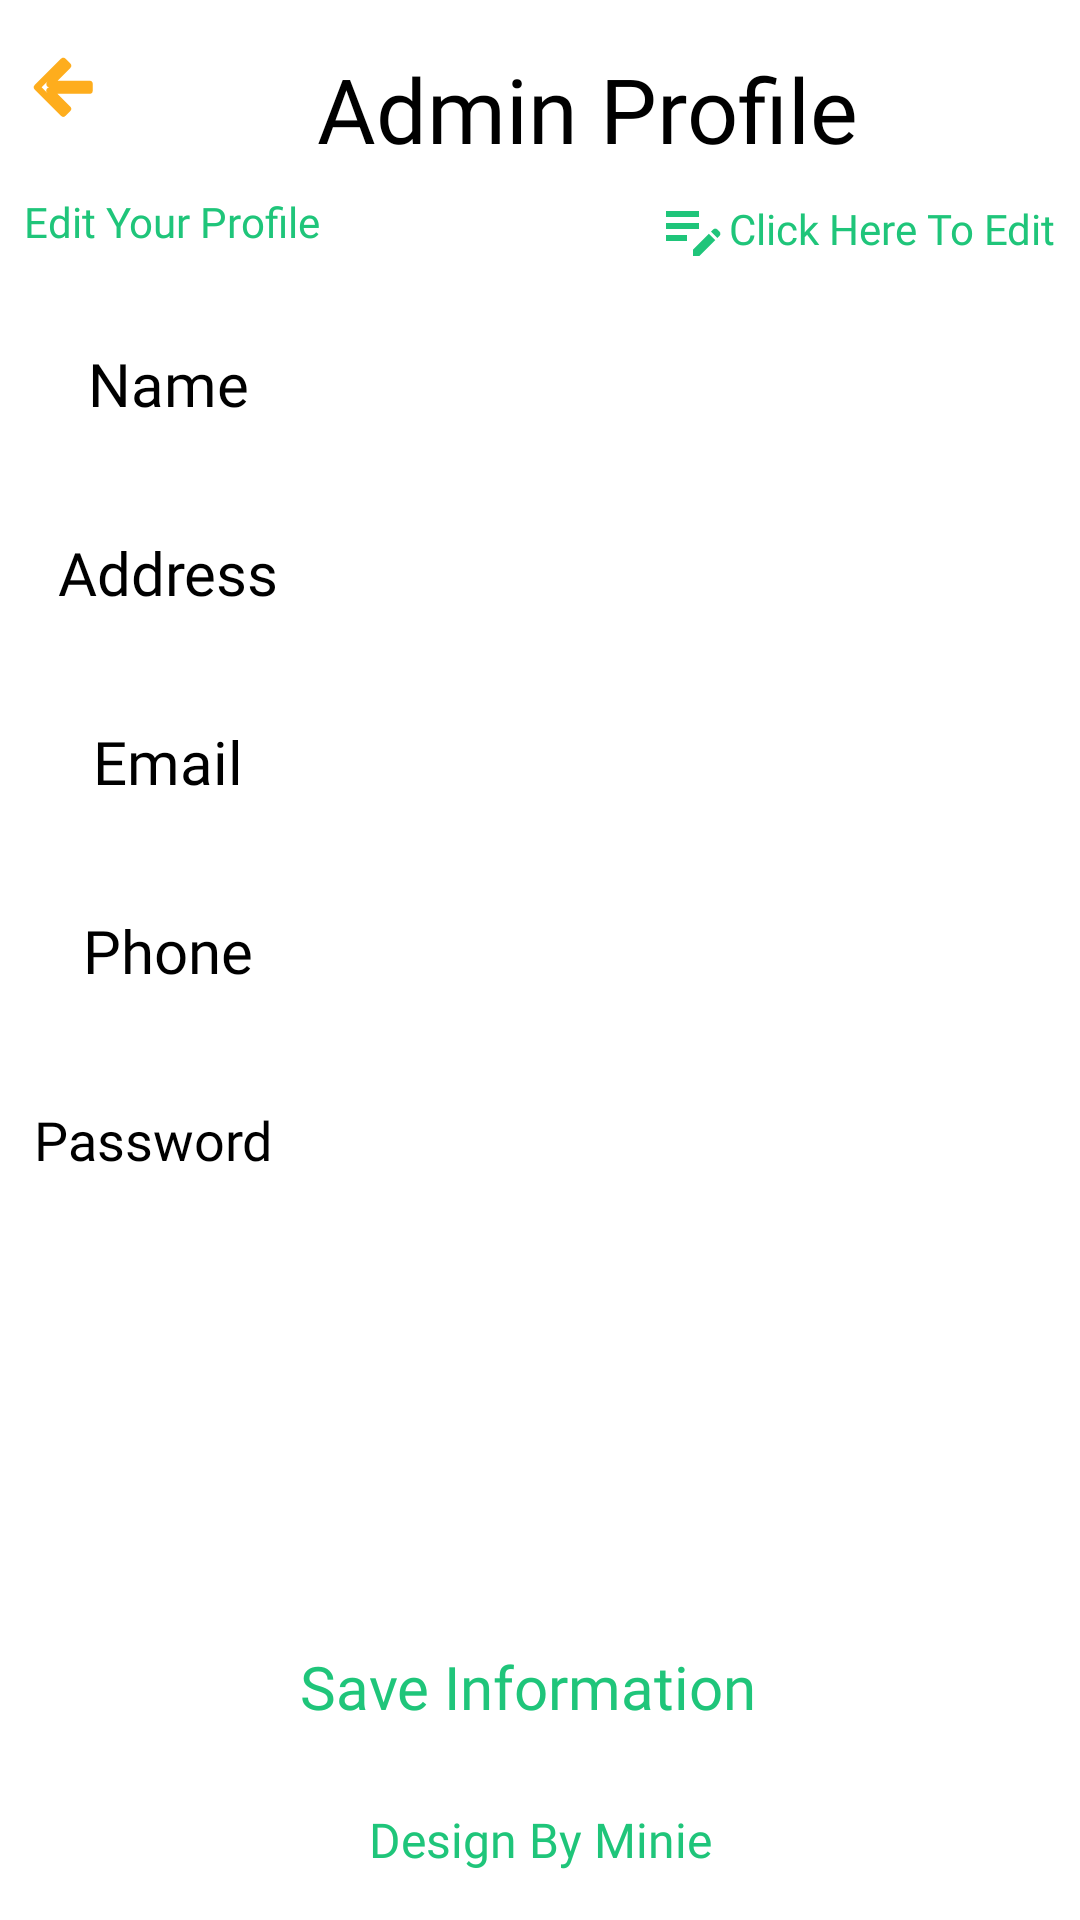

This screen was rendered from an Android layout file. Write that file and the resources it references.
<!-- AndroidManifest.xml: application theme Theme.AdminHeavenlyFood -->
<!-- res/layout/activity_admin_profile.xml -->
<?xml version="1.0" encoding="utf-8"?>
<androidx.constraintlayout.widget.ConstraintLayout xmlns:android="http://schemas.android.com/apk/res/android"
    xmlns:app="http://schemas.android.com/apk/res-auto"
    xmlns:tools="http://schemas.android.com/tools"
    android:layout_width="match_parent"
    android:layout_height="match_parent"
    android:background="@color/white"
    tools:context=".AdminProfileActivity">

    <ImageButton
        android:id="@+id/backButton"
        android:layout_width="24dp"
        android:layout_height="24dp"
        android:layout_marginStart="8dp"
        android:layout_marginTop="16dp"
        android:background="@android:color/transparent"
        android:scaleType="centerCrop"
        android:src="@drawable/arrow_left"
        app:layout_constraintStart_toStartOf="parent"
        app:layout_constraintTop_toTopOf="parent" />

    <TextView
        android:id="@+id/textView"
        android:layout_width="wrap_content"
        android:layout_height="wrap_content"
        android:fontFamily="@font/lato_italic"
        android:text="Admin Profile"
        android:textColor="@color/black"
        android:textSize="30sp"
        app:layout_constraintEnd_toEndOf="parent"
        app:layout_constraintStart_toEndOf="@+id/backButton"
        app:layout_constraintTop_toTopOf="@+id/backButton" />

    <TextView
        android:id="@+id/textView2"
        android:layout_width="wrap_content"
        android:layout_height="wrap_content"
        android:layout_marginTop="8dp"
        android:fontFamily="@font/lato_italic"
        android:text="Edit Your Profile"
        android:textColor="@color/textColor"
        app:layout_constraintStart_toStartOf="@id/backButton"
        app:layout_constraintTop_toBottomOf="@+id/textView" />

    <TextView
        android:id="@+id/editButton"
        android:layout_width="wrap_content"
        android:layout_height="wrap_content"
        android:layout_marginTop="8dp"
        android:layout_marginEnd="8dp"
        android:clickable="true"
        android:drawableLeft="@drawable/edit"
        android:fontFamily="@font/lato_italic"
        android:gravity="center"
        android:text="Click Here To Edit"
        android:textColor="@color/textColor"
        app:layout_constraintEnd_toEndOf="parent"
        app:layout_constraintTop_toBottomOf="@+id/textView" />

    <LinearLayout
        android:id="@+id/linearLayout"
        android:layout_width="match_parent"
        android:layout_height="wrap_content"
        android:layout_marginStart="8dp"
        android:layout_marginTop="16dp"
        android:layout_marginEnd="8dp"
        android:background="@drawable/profileedittextshape"
        android:elevation="2dp"
        android:orientation="horizontal"
        android:outlineSpotShadowColor="@color/textColor"
        app:layout_constraintEnd_toEndOf="parent"
        app:layout_constraintStart_toStartOf="parent"
        app:layout_constraintTop_toBottomOf="@+id/editButton">

        <TextView
            android:layout_width="match_parent"
            android:layout_height="47dp"
            android:layout_weight="3"
            android:fontFamily="@font/lato_italic"
            android:gravity="center"
            android:paddingStart="10dp"
            android:text="Name"
            android:textColor="@color/black"
            android:textSize="20sp"
            app:layout_constraintEnd_toEndOf="parent"
            app:layout_constraintTop_toBottomOf="@+id/textView2" />

        <EditText
            android:id="@+id/name"
            android:layout_width="match_parent"
            android:layout_height="47dp"
            android:layout_weight="1"
            android:background="@android:color/transparent"
            android:fontFamily="@font/lato_italic"
            android:inputType="text"
            android:paddingStart="10dp"
            android:paddingEnd="10dp" />

    </LinearLayout>

    <LinearLayout
        android:id="@+id/linearLayout2"
        android:layout_width="match_parent"
        android:layout_height="wrap_content"
        android:layout_marginStart="8dp"
        android:layout_marginTop="16dp"
        android:layout_marginEnd="8dp"
        android:background="@drawable/profileedittextshape"
        android:elevation="2dp"
        android:gravity="center_vertical"
        android:orientation="horizontal"
        android:outlineSpotShadowColor="@color/textColor"
        app:layout_constraintEnd_toEndOf="parent"
        app:layout_constraintStart_toStartOf="parent"
        app:layout_constraintTop_toBottomOf="@+id/linearLayout">

        <TextView
            android:layout_width="match_parent"
            android:layout_height="47dp"
            android:layout_weight="3"
            android:fontFamily="@font/lato_italic"
            android:gravity="center"
            android:paddingStart="10dp"
            android:text="Address"
            android:textColor="@color/black"
            android:textSize="20sp"
            app:layout_constraintEnd_toEndOf="parent"
            app:layout_constraintTop_toBottomOf="@+id/textView2" />

        <EditText
            android:id="@+id/address"
            android:layout_width="match_parent"
            android:layout_height="wrap_content"
            android:layout_weight="1"
            android:background="@android:color/transparent"
            android:fontFamily="@font/lato_italic"
            android:inputType="textMultiLine"
            android:padding="4dp" />

    </LinearLayout>

    <LinearLayout
        android:id="@+id/linearLayout3"
        android:layout_width="match_parent"
        android:layout_height="wrap_content"
        android:layout_marginStart="8dp"
        android:layout_marginTop="16dp"
        android:layout_marginEnd="8dp"
        android:background="@drawable/profileedittextshape"
        android:elevation="2dp"
        android:orientation="horizontal"
        android:outlineSpotShadowColor="@color/textColor"
        app:layout_constraintEnd_toEndOf="parent"
        app:layout_constraintStart_toStartOf="parent"
        app:layout_constraintTop_toBottomOf="@+id/linearLayout2">

        <TextView
            android:layout_width="match_parent"
            android:layout_height="47dp"
            android:layout_weight="3"
            android:fontFamily="@font/lato_italic"
            android:gravity="center"
            android:paddingStart="10dp"
            android:text="Email"
            android:textColor="@color/black"
            android:textSize="20sp"
            app:layout_constraintEnd_toEndOf="parent"
            app:layout_constraintTop_toBottomOf="@+id/textView2" />

        <EditText
            android:id="@+id/email"
            android:layout_width="match_parent"
            android:layout_height="47dp"
            android:layout_weight="1"
            android:background="@android:color/transparent"
            android:fontFamily="@font/lato_italic"
            android:inputType="textEmailAddress"
            android:paddingStart="10dp"
            android:paddingEnd="10dp" />

    </LinearLayout>

    <LinearLayout
        android:id="@+id/linearLayout4"
        android:layout_width="match_parent"
        android:layout_height="wrap_content"
        android:layout_marginStart="8dp"
        android:layout_marginTop="16dp"
        android:layout_marginEnd="8dp"
        android:background="@drawable/profileedittextshape"
        android:elevation="2dp"
        android:orientation="horizontal"
        android:outlineSpotShadowColor="@color/textColor"
        app:layout_constraintEnd_toEndOf="parent"
        app:layout_constraintStart_toStartOf="parent"
        app:layout_constraintTop_toBottomOf="@+id/linearLayout3">

        <TextView
            android:layout_width="match_parent"
            android:layout_height="47dp"
            android:layout_weight="3"
            android:fontFamily="@font/lato_italic"
            android:gravity="center"
            android:paddingStart="10dp"
            android:text="Phone"
            android:textColor="@color/black"
            android:textSize="20sp"
            app:layout_constraintEnd_toEndOf="parent"
            app:layout_constraintTop_toBottomOf="@+id/textView2" />

        <EditText
            android:id="@+id/phone"
            android:layout_width="match_parent"
            android:layout_height="47dp"
            android:layout_weight="1"
            android:background="@android:color/transparent"
            android:fontFamily="@font/lato_italic"
            android:inputType="phone"
            android:paddingStart="10dp"
            android:paddingEnd="10dp" />

    </LinearLayout>

    <LinearLayout
        android:layout_width="match_parent"
        android:layout_height="wrap_content"
        android:layout_marginStart="8dp"
        android:layout_marginTop="16dp"
        android:layout_marginEnd="8dp"
        android:background="@drawable/profileedittextshape"
        android:elevation="2dp"
        android:orientation="horizontal"
        android:outlineSpotShadowColor="@color/textColor"
        app:layout_constraintEnd_toEndOf="parent"
        app:layout_constraintStart_toStartOf="parent"
        app:layout_constraintTop_toBottomOf="@+id/linearLayout4">

        <TextView
            android:layout_width="match_parent"
            android:layout_height="47dp"
            android:layout_weight="3"
            android:fontFamily="@font/lato_italic"
            android:gravity="center"
            android:text="Password"
            android:textColor="@color/black"
            android:textSize="18sp"
            app:layout_constraintEnd_toEndOf="parent"
            app:layout_constraintTop_toBottomOf="@+id/textView2" />

        <EditText
            android:id="@+id/password"
            android:layout_width="match_parent"
            android:layout_height="47dp"
            android:layout_weight="1"
            android:background="@android:color/transparent"
            android:fontFamily="@font/lato_italic"
            android:inputType="textPassword"
            android:paddingStart="10dp"
            android:paddingEnd="10dp" />

    </LinearLayout>

    <androidx.appcompat.widget.AppCompatButton
        android:id="@+id/saveInformationButton"
        android:layout_width="0dp"
        android:layout_height="wrap_content"
        android:layout_marginLeft="8dp"
        android:layout_marginEnd="8dp"
        android:layout_marginBottom="16dp"
        android:background="@drawable/profileedittextshape"
        android:fontFamily="@font/lato_italic"
        android:text="Save Information"
        android:textAllCaps="false"
        android:textColor="@color/textColor"
        android:textSize="20sp"
        app:layout_constraintBottom_toTopOf="@+id/textView6"
        app:layout_constraintEnd_toEndOf="parent"
        app:layout_constraintStart_toStartOf="parent" />

    <TextView
        android:id="@+id/textView6"
        android:layout_width="wrap_content"
        android:layout_height="wrap_content"
        android:layout_marginBottom="16dp"
        android:fontFamily="@font/lato_italic"
        android:text="Design By Minie"
        android:textAlignment="center"
        android:textColor="@color/textColor"
        android:textSize="16sp"
        app:layout_constraintBottom_toBottomOf="parent"
        app:layout_constraintEnd_toEndOf="parent"
        app:layout_constraintStart_toStartOf="parent" />


</androidx.constraintlayout.widget.ConstraintLayout>
<!-- resources referenced by this layout -->
<resources>
  <color name="black">#FF000000</color>
  <color name="textColor">#1FC57A</color>
  <color name="white">#FFFFFFFF</color>
  <!-- drawable arrow_left (drawable) -->
  <vector android:autoMirrored="true"
      android:height="22dp"
      android:viewportHeight="22"
      android:viewportWidth="22"
      android:width="22dp"
      xmlns:android="http://schemas.android.com/apk/res/android">
      <path android:fillColor="@android:color/white"
          android:strokeLineJoin="round"
          android:strokeWidth="2"
          android:strokeColor="@color/iconColor"
          android:strokeLineCap="round"
          android:pathData="M20,11H7.83l5.59,-5.59L12,4l-8,8 8,8 1.41,-1.41L7.83,13H20v-2z"/>
  </vector>
  <!-- drawable edit (drawable) -->
  <vector android:height="24dp"
      android:viewportHeight="24" android:viewportWidth="24"
      android:width="24dp" xmlns:android="http://schemas.android.com/apk/res/android">
      <path android:fillColor="@color/textColor" android:pathData="M3,10h11v2H3V10zM3,8h11V6H3V8zM3,16h7v-2H3V16zM18.01,12.87l0.71,-0.71c0.39,-0.39 1.02,-0.39 1.41,0l0.71,0.71c0.39,0.39 0.39,1.02 0,1.41l-0.71,0.71L18.01,12.87zM17.3,13.58l-5.3,5.3V21h2.12l5.3,-5.3L17.3,13.58z"/>
  </vector>
  <style name="Theme.AdminHeavenlyFood" parent="Base.Theme.AdminHeavenlyFood" />
  <color name="iconColor">#FEAD1D</color>
  <style name="Base.Theme.AdminHeavenlyFood" parent="Theme.Material3.DayNight.NoActionBar">
          
          
      </style>
</resources>
